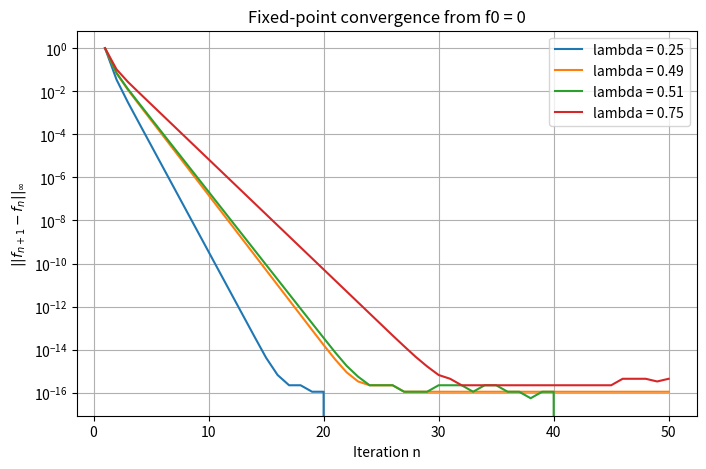

Recreate this plot in Python.
import numpy as np
import matplotlib.pyplot as plt

N = 1001
x = np.linspace(-1, 1, N)
dx = x[1] - x[0]

K = 1 / (1 + (x[:, None] - x[None, :])**2)

w = np.ones(N)
w[0] = 0.5
w[-1] = 0.5

sine = np.sin(2 * np.pi * x)

def T(f, lam):
    integral = K @ (w * f) * dx

    return sine + lam * integral


# fixed point iteration

def fixed_point_iteration(f0, lam, tol=1e-10, max_iter=500):

    f = f0.copy()

    for n in range(max_iter):

        f_new = T(f, lam)

        # Sup norm ||f_new - f||_infinity
        error = np.max(np.abs(f_new - f))

        if error < tol:
            return f_new, n + 1, error, True

        f = f_new

    return f, max_iter, error, False

lambdas = [
    0.25, 
    0.49,  
    0.51,   
    0.75    
]

plt.figure(figsize=(8, 5))

for lam in lambdas:

    f = np.zeros(N)
    errors = []

    for n in range(50):

        f_new = T(f, lam)

        error = np.max(np.abs(f_new - f))
        errors.append(error)

        f = f_new

    plt.semilogy(
        range(1, 51),
        errors,
        label=f"lambda = {lam}"
    )

plt.xlabel("Iteration n")
plt.ylabel(r"$||f_{n+1}-f_n||_\infty$")
plt.title("Fixed-point convergence from f0 = 0")
plt.grid()
plt.legend()
plt.show()
